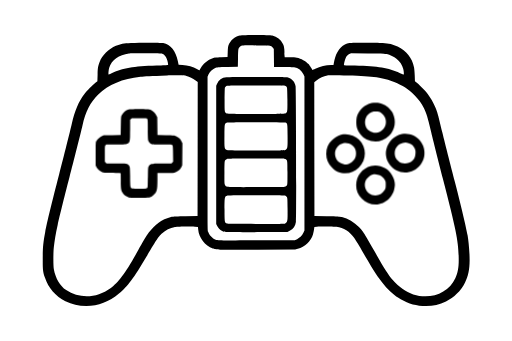
t = 0.00 s
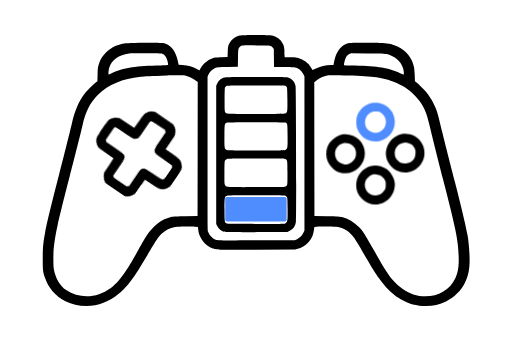
t = 0.62 s
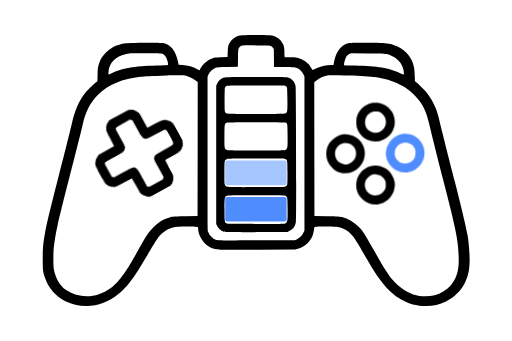
t = 1.32 s
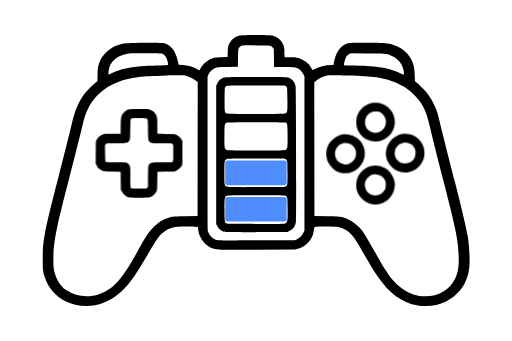
t = 2.00 s
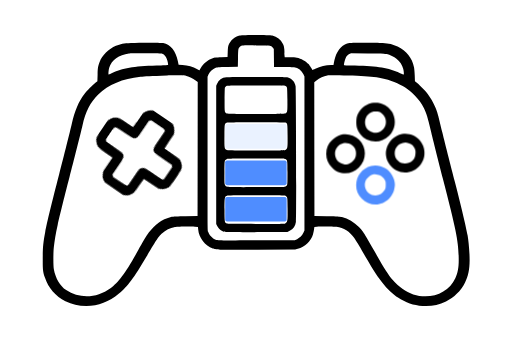
t = 2.62 s
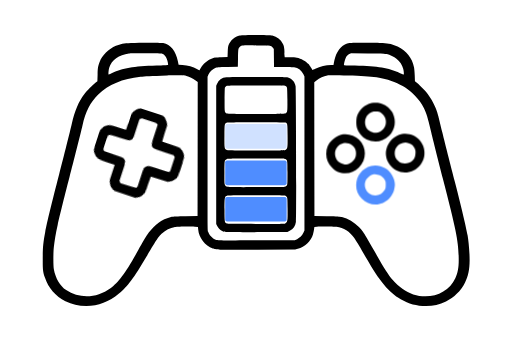
t = 2.80 s

The animated SVG that drew these frames (rendered in a browser with its animation timeline set to each time). Animation: 8 SMIL elements (animate=8), 1 CSS @keyframes rule; one cycle of 4.00 s, repeats indefinitely.

<?xml version="1.0" standalone="no"?>
<svg version="1.0" xmlns="http://www.w3.org/2000/svg"
 width="1536.000000pt" height="1024.000000pt" viewBox="0 0 1536.000000 1024.000000"
 preserveAspectRatio="xMidYMid meet">

<style>
  #dpad {
    transform-box: fill-box;
    transform-origin: center;
    animation: dpad-spin 4s linear infinite;
  }
  @keyframes dpad-spin {
    to { transform: rotate(360deg); }
  }
</style>

<g transform="translate(0.000000,1024.000000) scale(0.100000,-0.100000)"
fill="#000000" stroke="none">
<path id="controller-outline" d="M7194 9175 c-152 -33 -284 -148 -340 -295 -12 -32 -19 -90 -23 -200
l-6 -155 -190 -6 c-155 -5 -202 -10 -255 -27 -146 -48 -293 -168 -359 -292
-19 -36 -35 -66 -36 -68 -2 -2 -31 13 -66 32 -140 77 -277 115 -448 125 l-115
6 -22 106 c-65 310 -216 497 -442 545 -79 16 -638 19 -967 4 -226 -10 -310
-26 -451 -87 -220 -95 -414 -286 -487 -479 -52 -135 -59 -180 -64 -385 l-6
-197 -50 -38 c-80 -61 -267 -251 -334 -339 -186 -247 -293 -500 -388 -915 -46
-203 -235 -958 -380 -1515 -212 -817 -360 -1431 -415 -1720 -60 -318 -74 -462
-74 -800 -1 -340 4 -387 65 -571 101 -310 325 -569 616 -714 200 -99 384 -140
629 -140 357 0 685 125 979 373 275 232 438 451 842 1136 294 498 344 572 447
669 114 107 242 171 392 197 92 16 429 21 601 9 l90 -7 6 -71 c20 -254 207
-498 440 -575 123 -41 161 -42 1337 -39 l1135 3 80 23 c213 60 393 230 456
432 11 36 25 102 31 146 l11 81 75 7 c120 10 503 7 589 -5 214 -29 398 -145
534 -335 31 -44 97 -149 146 -234 49 -85 143 -247 209 -360 420 -726 674
-1030 1040 -1246 237 -139 478 -204 760 -204 225 0 404 40 599 135 242 117
452 324 569 562 118 239 156 482 136 868 -11 214 -31 415 -56 560 -45 259
-206 935 -387 1625 -86 327 -344 1339 -373 1465 -124 537 -143 604 -220 779
-57 130 -133 263 -207 361 -71 94 -235 264 -328 341 l-66 54 -6 172 c-3 99
-13 207 -22 252 -58 276 -227 488 -493 617 -139 68 -260 98 -447 109 -200 13
-912 12 -999 0 -191 -28 -354 -193 -429 -435 -13 -44 -30 -113 -37 -152 l-13
-73 -68 0 c-164 0 -334 -42 -477 -117 -47 -25 -88 -41 -90 -35 -8 24 -80 135
-115 177 -74 87 -228 173 -348 194 -36 6 -133 11 -216 11 l-151 0 -7 65 c-3
35 -4 68 -2 72 3 4 1 50 -3 102 -7 78 -14 106 -45 167 -62 127 -175 215 -316
249 -87 20 -881 21 -975 0z m933 -317 c18 -10 45 -34 60 -55 l28 -36 3 -269 3
-268 272 0 c150 0 299 -4 331 -10 126 -20 225 -95 280 -210 l31 -65 0 -2315 0
-2315 -32 -67 c-40 -85 -101 -146 -189 -189 l-69 -34 -1140 -3 c-1289 -3
-1214 -8 -1325 74 -67 49 -111 108 -137 185 -17 52 -18 151 -18 2354 l0 2300
24 60 c33 83 124 173 206 205 57 22 76 24 370 29 l310 6 5 265 c5 275 7 285
52 327 55 52 62 53 498 50 364 -2 408 -4 437 -19z m-3277 -228 c86 -24 159
-131 182 -267 7 -40 10 -74 7 -77 -2 -3 -156 -10 -341 -16 -720 -23 -1003 -72
-1371 -239 -38 -17 -71 -31 -73 -31 -12 0 -1 142 16 200 68 229 298 396 595
433 70 9 952 6 985 -3z m6759 -14 c89 -23 220 -86 289 -139 105 -82 170 -179
202 -302 19 -73 27 -175 14 -175 -3 0 -51 20 -107 44 -369 159 -641 204 -1361
226 -175 5 -321 12 -324 14 -9 10 20 143 43 194 37 81 60 108 118 137 l52 26
505 -4 c432 -3 514 -6 569 -21z m-6015 -656 c89 -22 184 -70 274 -137 l62 -46
-2 -2011 -3 -2011 -365 -6 c-227 -4 -382 -11 -410 -18 -155 -40 -299 -107
-405 -186 -90 -68 -219 -200 -285 -290 -57 -78 -200 -317 -315 -525 -379 -683
-578 -957 -835 -1147 -405 -300 -936 -321 -1330 -53 -186 127 -321 357 -372
635 -17 93 -17 493 1 650 22 207 58 416 115 672 63 281 235 977 356 1438 124
471 344 1350 386 1535 94 425 238 709 477 942 306 297 726 473 1272 532 118
13 312 22 795 39 41 2 172 4 291 5 186 2 226 -1 293 -18z m4861 10 c752 -21
1046 -63 1375 -195 252 -101 431 -217 610 -395 128 -127 212 -243 284 -393 79
-165 112 -275 206 -672 53 -226 252 -1017 360 -1435 398 -1539 462 -1854 476
-2340 9 -301 -17 -472 -101 -655 -204 -447 -744 -655 -1265 -485 -215 70 -446
230 -606 421 -150 178 -277 378 -551 864 -303 540 -349 610 -473 736 -140 141
-326 251 -510 300 -79 21 -112 23 -455 28 l-370 6 -3 2007 -2 2008 56 43 c110
87 223 141 334 160 46 8 283 7 635 -3z"/>
<path id="battery-shell" d="M6793 7919 c-143 -11 -235 -75 -285 -198 l-23 -56 0 -2075 0 -2075
26 -56 c32 -68 83 -121 152 -156 47 -24 67 -27 192 -32 77 -3 507 -4 955 -1
l815 5 67 33 c111 54 169 139 188 272 14 100 4 3975 -11 4072 -19 122 -98 217
-212 255 -48 16 -122 17 -917 18 -476 0 -902 -3 -947 -6z m1776 -264 c16 -8
33 -27 40 -42 7 -19 12 -139 14 -368 2 -381 2 -381 -68 -411 -51 -21 -1699
-21 -1750 0 -70 30 -70 30 -68 411 2 187 5 350 8 363 3 12 20 31 38 42 31 19
55 20 895 20 735 0 867 -2 891 -15z m-5 -1097 c60 -27 61 -33 64 -388 3 -356
0 -386 -51 -424 -28 -21 -33 -21 -890 -24 -856 -3 -862 -3 -895 18 -61 38 -63
54 -60 423 3 360 4 362 60 394 32 17 1734 19 1772 1z m-15 -1094 c77 -31 76
-25 76 -416 0 -336 -1 -347 -21 -375 -11 -15 -36 -33 -55 -40 -25 -9 -250 -12
-874 -12 -939 -1 -890 -5 -928 69 -16 32 -17 66 -15 372 3 324 4 338 24 365
11 15 36 33 55 40 25 9 248 12 866 12 737 1 837 -1 872 -15z m0 -1097 c19 -7
44 -25 55 -40 20 -27 21 -41 24 -365 3 -372 1 -380 -61 -426 -28 -21 -34 -21
-890 -21 -813 0 -863 1 -888 18 -51 35 -54 55 -54 412 0 403 1 407 110 426 22
3 407 7 855 7 607 1 824 -2 849 -11z"/>
<g id="battery-charge" fill="#4F8DFF">
  <rect x="6755" y="3585" width="1845" height="740" rx="55" opacity="0"><animate attributeName="opacity" values="0;1;1;1;1;0" keyTimes="0;0.10;0.82;0.92;0.97;1" dur="4s" repeatCount="indefinite"/></rect>
  <rect x="6755" y="4680" width="1845" height="740" rx="55" opacity="0"><animate attributeName="opacity" values="0;0;1;1;1;0" keyTimes="0;0.28;0.38;0.92;0.97;1" dur="4s" repeatCount="indefinite"/></rect>
  <rect x="6755" y="5775" width="1845" height="740" rx="55" opacity="0"><animate attributeName="opacity" values="0;0;0;1;1;0" keyTimes="0;0.52;0.62;0.92;0.97;1" dur="4s" repeatCount="indefinite"/></rect>
  <rect x="6755" y="6870" width="1845" height="740" rx="55" opacity="0"><animate attributeName="opacity" values="0;0;0;0;1;0" keyTimes="0;0.76;0.82;0.92;0.97;1" dur="4s" repeatCount="indefinite"/></rect>
</g>
<path id="dpad" d="M3910 6961 c-36 -4 -82 -15 -102 -24 -53 -22 -125 -93 -156 -152 -27
-50 -27 -51 -32 -325 l-5 -275 -255 -5 -255 -5 -62 -29 c-65 -30 -127 -87
-160 -147 -16 -31 -18 -63 -18 -384 l0 -350 29 -53 c37 -65 83 -107 156 -140
54 -25 59 -26 265 -24 116 1 231 0 256 -3 l46 -6 2 -236 c3 -258 8 -291 63
-370 36 -53 83 -89 148 -114 45 -17 78 -19 338 -19 328 0 349 4 427 72 109 96
125 153 125 445 l0 223 103 2 c56 1 170 2 252 2 140 1 154 3 205 27 77 36 124
80 157 147 l28 57 3 329 3 329 -31 63 c-35 72 -81 116 -160 153 -54 26 -60 26
-307 29 l-252 4 -3 266 -3 267 -28 57 c-36 73 -96 134 -162 164 -51 24 -64 25
-302 29 -136 2 -277 0 -313 -4z m500 -291 c19 -19 20 -33 20 -312 0 -171 4
-309 10 -330 14 -48 55 -97 97 -114 25 -11 99 -14 317 -14 264 0 285 -1 307
-19 24 -19 24 -21 27 -260 l3 -241 -25 -25 -25 -25 -287 0 c-272 0 -290 -1
-331 -21 -31 -15 -50 -33 -65 -63 -20 -38 -21 -59 -25 -321 -2 -154 -6 -290
-9 -303 -9 -44 -54 -52 -273 -50 -194 3 -201 4 -223 26 -23 22 -23 27 -28 325
-5 299 -5 302 -29 336 -48 66 -71 71 -394 71 l-288 0 -24 25 -25 24 0 234 c0
220 1 236 20 260 l21 26 302 3 c439 4 416 -19 417 436 l0 303 25 24 24 25 221
0 c207 0 221 -1 240 -20z"/>
<path id="button-top" class="controller-button" d="M11150 7144 c-206 -44 -393 -221 -445 -419 -19 -75 -19 -233 0 -305
40 -150 165 -306 296 -368 239 -114 489 -72 675 113 179 177 224 445 112 673
-44 90 -160 208 -247 251 -129 65 -259 84 -391 55z m272 -286 c129 -76 188
-231 144 -380 -34 -116 -147 -210 -273 -224 -122 -15 -264 66 -314 178 -36 81
-34 192 5 276 33 71 85 123 160 158 45 22 62 25 141 22 77 -3 98 -8 137 -30z"><animate attributeName="fill" values="#000000;#4F8DFF;#4F8DFF;#000000;#000000" keyTimes="0;0.02;0.20;0.22;1" dur="4s" repeatCount="indefinite"/></path>
<path id="button-right" class="controller-button" d="M12063 6215 c-221 -39 -421 -232 -469 -457 -76 -356 196 -697 558
-698 95 0 160 16 257 62 163 78 292 246 321 419 68 404 -266 742 -667 674z
m242 -288 c65 -33 108 -79 141 -150 24 -53 26 -68 22 -145 -5 -103 -27 -152
-94 -218 -80 -77 -216 -106 -328 -68 -64 22 -147 100 -177 166 -32 73 -32 183
-1 253 25 55 90 128 137 152 95 51 214 55 300 10z"><animate attributeName="fill" values="#000000;#000000;#4F8DFF;#4F8DFF;#000000;#000000" keyTimes="0;0.25;0.27;0.45;0.47;1" dur="4s" repeatCount="indefinite"/></path>
<path id="button-left" class="controller-button" d="M10230 6191 c-109 -30 -188 -76 -270 -160 -117 -119 -170 -246 -170
-411 0 -167 52 -292 170 -410 119 -121 236 -170 400 -170 158 0 299 59 410
170 237 236 239 601 6 835 -139 138 -357 196 -546 146z m240 -263 c71 -22 149
-88 184 -156 41 -80 39 -207 -4 -292 -25 -48 -91 -115 -137 -138 -59 -30 -138
-45 -191 -37 -59 9 -155 59 -189 99 -83 98 -104 248 -50 358 71 145 231 213
387 166z"><animate attributeName="fill" values="#000000;#000000;#4F8DFF;#4F8DFF;#000000;#000000" keyTimes="0;0.75;0.77;0.95;0.97;1" dur="4s" repeatCount="indefinite"/></path>
<path id="button-bottom" class="controller-button" d="M11136 5254 c-263 -64 -448 -298 -449 -569 -1 -165 53 -296 172 -414
115 -116 247 -170 411 -171 307 -1 580 274 580 585 0 196 -120 404 -289 505
-122 72 -288 97 -425 64z m258 -273 c60 -26 123 -85 154 -145 24 -45 27 -62
27 -146 0 -83 -3 -101 -27 -145 -60 -115 -163 -179 -285 -179 -286 2 -422 356
-210 551 50 46 74 61 132 80 52 17 152 9 209 -16z"><animate attributeName="fill" values="#000000;#000000;#4F8DFF;#4F8DFF;#000000;#000000" keyTimes="0;0.50;0.52;0.70;0.72;1" dur="4s" repeatCount="indefinite"/></path>
</g>
</svg>
